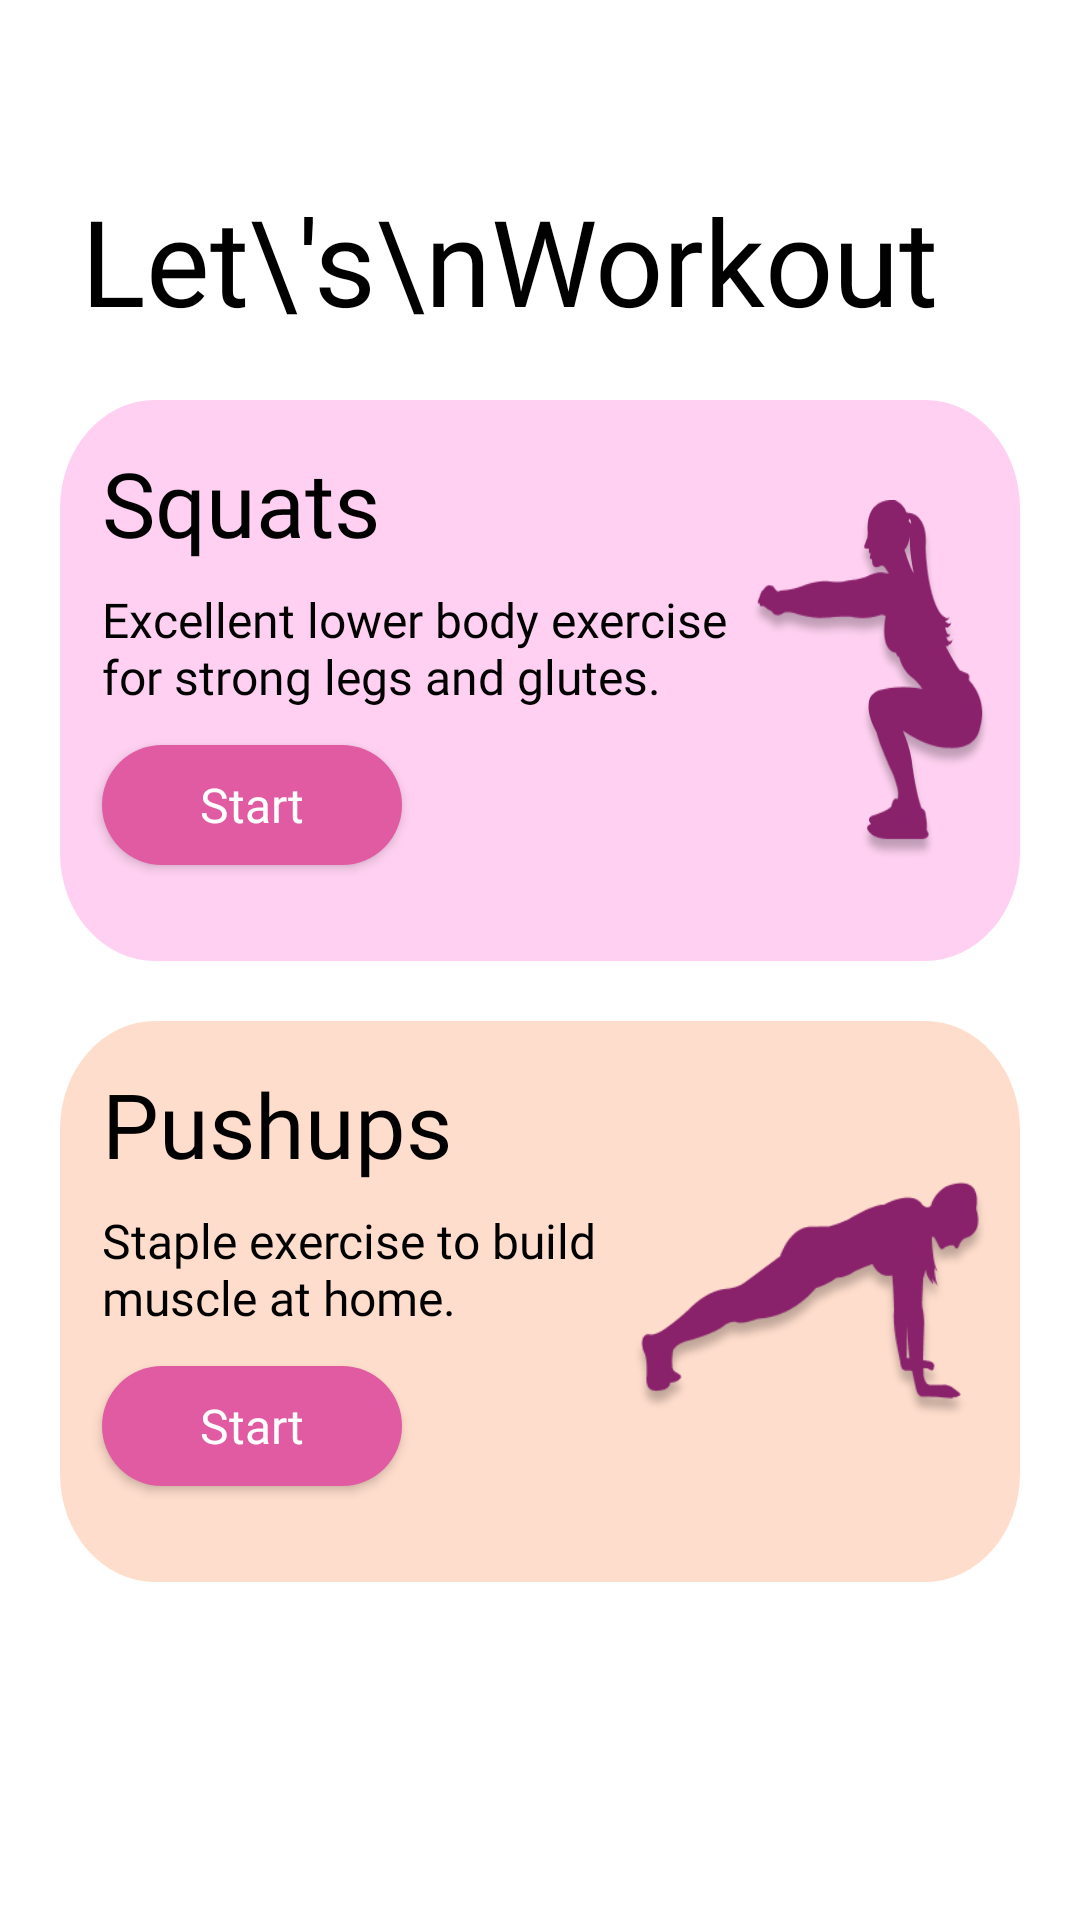

Android layout source for this screen:
<!-- AndroidManifest.xml: application theme Theme.BurnIT -->
<!-- res/layout/fragment_exercise.xml -->
<?xml version="1.0" encoding="utf-8"?>
<RelativeLayout xmlns:android="http://schemas.android.com/apk/res/android"
    xmlns:tools="http://schemas.android.com/tools"
    android:layout_width="match_parent"
    android:layout_height="match_parent"
    tools:context=".Fragments.ExerciseFragment">

    <TextView
        android:id="@+id/heading"
        android:layout_width="wrap_content"
        android:layout_height="wrap_content"
        android:layout_marginStart="27dp"
        android:layout_marginTop="60dp"
        android:fontFamily="@font/nunito_black"
        android:text="Let\'s\nWorkout"
        android:textColor="@color/black"
        android:textSize="40sp" />


    <RelativeLayout
        android:id="@+id/squats_card"
        android:layout_marginTop="20dp"
        android:layout_marginHorizontal="20dp"
        android:layout_below="@id/heading"
        android:layout_width="match_parent"
        android:layout_height="wrap_content"
        android:background="@drawable/ic_squat_card_bg">

        <TextView
            android:id="@+id/squats_title"
            android:layout_width="wrap_content"
            android:layout_height="wrap_content"
            android:layout_alignParentStart="true"
            android:layout_marginStart="14dp"
            android:layout_marginTop="14dp"
            android:layout_toStartOf="@id/squat_icon"
            android:fontFamily="@font/nunito_black"
            android:text="Squats"
            android:textColor="@color/black"
            android:textSize="30sp" />

        <TextView
            android:id="@+id/squats_subtitle"
            android:layout_width="wrap_content"
            android:layout_height="wrap_content"
            android:layout_below="@id/squats_title"
            android:layout_alignParentStart="true"
            android:layout_marginTop="8dp"
            android:layout_marginStart="14dp"
            android:layout_toStartOf="@id/squat_icon"
            android:fontFamily="@font/nunito_regular"
            android:text="Excellent lower body exercise for strong legs and glutes. "
            android:textColor="@color/black"
            android:textSize="16sp" />

        <ImageView
            android:id="@+id/squat_icon"
            android:layout_width="80dp"
            android:layout_height="120dp"
            android:layout_alignParentEnd="true"
            android:layout_centerInParent="true"
            android:layout_marginEnd="10dp"
            android:scaleType="fitXY"
            android:src="@drawable/squat_card_model" />

        <Button
            android:id="@+id/squats_button"
            android:layout_marginBottom="14dp"
            android:layout_width="100dp"
            android:layout_height="40dp"
            android:layout_below="@id/squats_subtitle"
            android:layout_marginStart="14dp"
            android:layout_marginTop="12dp"
            android:background="@drawable/exercise_button_bg"
            android:backgroundTint="#E05BA2"
            android:fontFamily="@font/nunito_regular"
            android:padding="0dp"
            android:text="Start"
            android:textSize="16sp"
            android:textAllCaps="false"
            android:textColor="@color/white" />

    </RelativeLayout>

    <RelativeLayout
        android:layout_marginTop="20dp"
        android:layout_marginHorizontal="20dp"
        android:layout_below="@id/squats_card"
        android:layout_width="match_parent"
        android:layout_height="wrap_content"
        android:background="@drawable/ic_pushup_card_bg">

        <TextView
            android:id="@+id/pushups_title"
            android:layout_width="wrap_content"
            android:layout_height="wrap_content"
            android:layout_alignParentStart="true"
            android:layout_marginStart="14dp"
            android:layout_marginTop="14dp"
            android:layout_toStartOf="@id/pushup_icon"
            android:fontFamily="@font/nunito_black"
            android:text="Pushups"
            android:textColor="@color/black"
            android:textSize="30sp" />

        <TextView
            android:id="@+id/pushups_subtitle"
            android:layout_width="wrap_content"
            android:layout_marginTop="8dp"
            android:layout_height="wrap_content"
            android:layout_below="@id/pushups_title"
            android:layout_alignParentStart="true"
            android:layout_marginStart="14dp"
            android:layout_toStartOf="@id/pushup_icon"
            android:fontFamily="@font/nunito_regular"
            android:text="Staple exercise to build muscle at home."
            android:textColor="@color/black"
            android:textSize="16sp" />

        <ImageView
            android:id="@+id/pushup_icon"
            android:layout_width="120dp"
            android:layout_height="80dp"
            android:layout_alignParentEnd="true"
            android:layout_centerInParent="true"
            android:layout_marginEnd="10dp"
            android:scaleType="fitXY"
            android:src="@drawable/pushups_card_icon" />

        <Button
            android:id="@+id/pushup_button"
            android:layout_width="100dp"
            android:layout_height="40dp"
            android:layout_below="@id/pushups_subtitle"
            android:layout_marginStart="14dp"
            android:layout_marginTop="12dp"
            android:background="@drawable/exercise_button_bg"
            android:backgroundTint="#E05BA2"
            android:fontFamily="@font/nunito_regular"
            android:padding="0dp"
            android:text="Start"
            android:textSize="16sp"
            android:textAllCaps="false"
            android:textColor="@color/white" />

    </RelativeLayout>


</RelativeLayout>
<!-- resources referenced by this layout -->
<resources>
  <color name="black">#FF000000</color>
  <color name="white">#FFFFFF</color>
  <!-- drawable exercise_button_bg (drawable) -->
  <?xml version="1.0" encoding="utf-8"?>
  <selector xmlns:android="http://schemas.android.com/apk/res/android" >
      <item android:state_pressed="true" >
          <shape android:shape="rectangle"  >
              <corners android:radius="36dp" />
              <stroke android:width="1dip" android:color="@color/main_color" />
          </shape>
      </item>
      <item android:state_focused="true">
          <shape android:shape="rectangle"  >
              <corners android:radius="36dp" />
              <stroke android:width="1dip" android:color="@color/pink" />
              <solid android:color="@color/pink"/>
          </shape>
      </item>
      <item >
          <shape android:shape="rectangle"  >
              <corners android:radius="36dp" />
              <solid android:color="@color/pink"/>
          </shape>
      </item>
  </selector>
  <!-- drawable ic_pushup_card_bg (drawable) -->
  <vector xmlns:android="http://schemas.android.com/apk/res/android"
      android:width="364dp"
      android:height="187dp"
      android:viewportWidth="364"
      android:viewportHeight="187">
    <path
        android:pathData="M36,0L328,0A36,36 0,0 1,364 36L364,151A36,36 0,0 1,328 187L36,187A36,36 0,0 1,0 151L0,36A36,36 0,0 1,36 0z"
        android:fillColor="#FFDDCC"/>
  </vector>
  <!-- drawable ic_squat_card_bg (drawable) -->
  <vector xmlns:android="http://schemas.android.com/apk/res/android"
      android:width="364dp"
      android:height="187dp"
      android:viewportWidth="364"
      android:viewportHeight="187">
    <path
        android:pathData="M36,0L328,0A36,36 0,0 1,364 36L364,151A36,36 0,0 1,328 187L36,187A36,36 0,0 1,0 151L0,36A36,36 0,0 1,36 0z"
        android:fillColor="#FFD0F1"/>
  </vector>
  <!-- drawable pushups_card_icon: png bitmap (drawable, 18221 bytes) -->
  <!-- drawable squat_card_model: png bitmap (drawable, 19817 bytes) -->
  <style name="Theme.BurnIT" parent="Theme.MaterialComponents.Light.NoActionBar">
          
          <item name="colorPrimary">@color/purple_500</item>
          <item name="colorPrimaryVariant">@color/purple_700</item>
          <item name="colorOnPrimary">@color/white</item>
          
          <item name="colorSecondary">@color/teal_200</item>
          <item name="colorSecondaryVariant">@color/teal_700</item>
          <item name="colorOnSecondary">@color/black</item>
          
          <item name="android:statusBarColor" tools:targetApi="l">?attr/colorPrimaryVariant</item>
          
      </style>
  <color name="main_color">#FF89216B</color>
  <color name="pink">#E05BA2</color>
  <color name="purple_500">#FF89216B</color>
  <color name="purple_700">#FF89216B</color>
  <color name="teal_200">#FF03DAC5</color>
  <color name="teal_700">#FF018786</color>
</resources>
